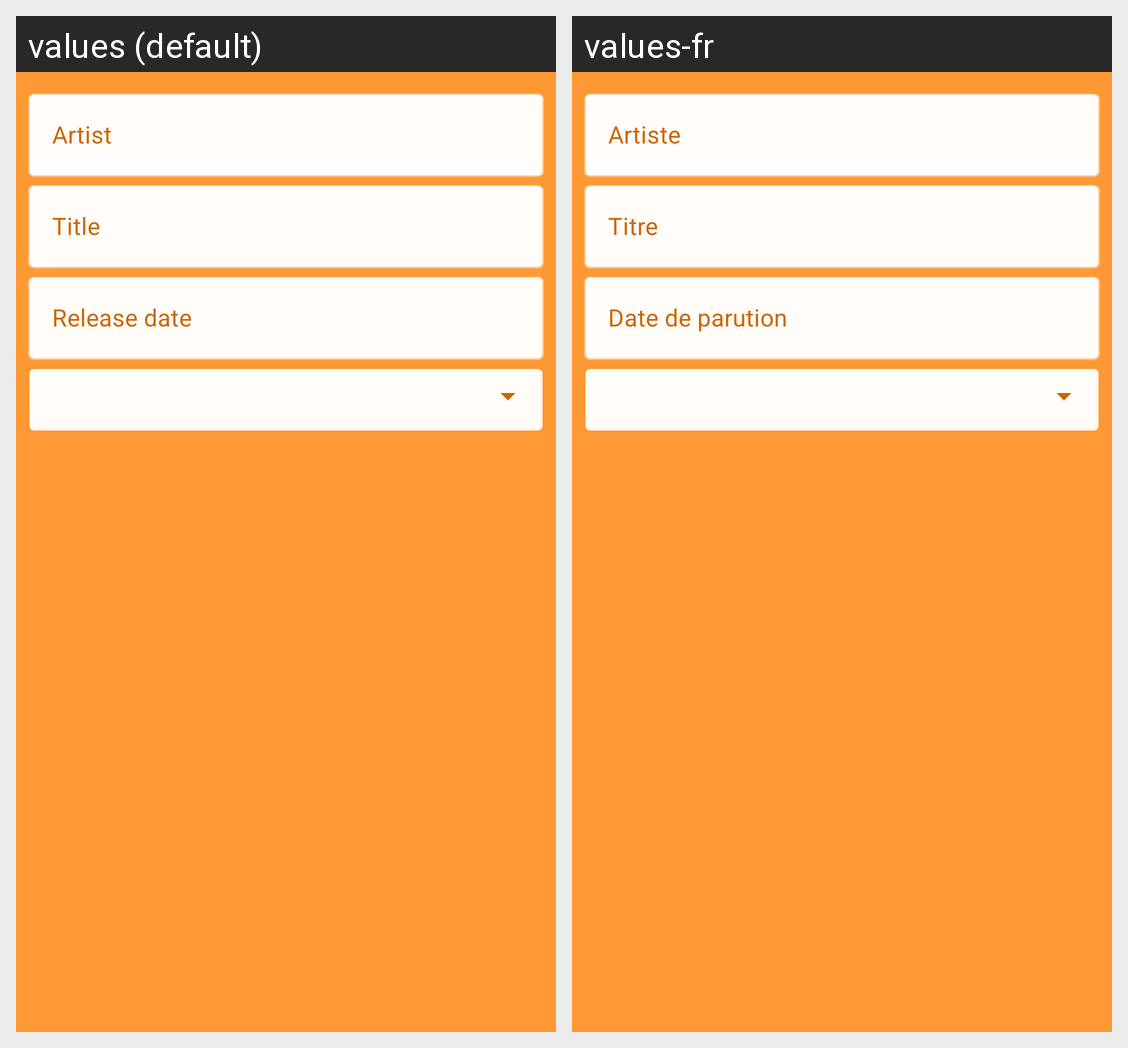

This grid shows one Android layout under two languages. Give, for every string resource on the screen, its name, the default text and each shown locale's text.
Android screen res/layout/fragment_work.xml rendered under 2 locales, left to right: values (default), values-fr. Device: Nexus 5 (rendered at 1080×1920; each locale shown at half size, 540×960, under a caption strip naming it); theme AppTheme.
Strings drawn on this screen, with the default value and each locale's value (text and hints the layout hard-codes, and strings that could not be matched under every locale, appear in the picture but are not listed):

song_artist
  values: Artist
  values-fr: Artiste

song_title
  values: Title
  values-fr: Titre

song_release_date
  values: Release date
  values-fr: Date de parution
